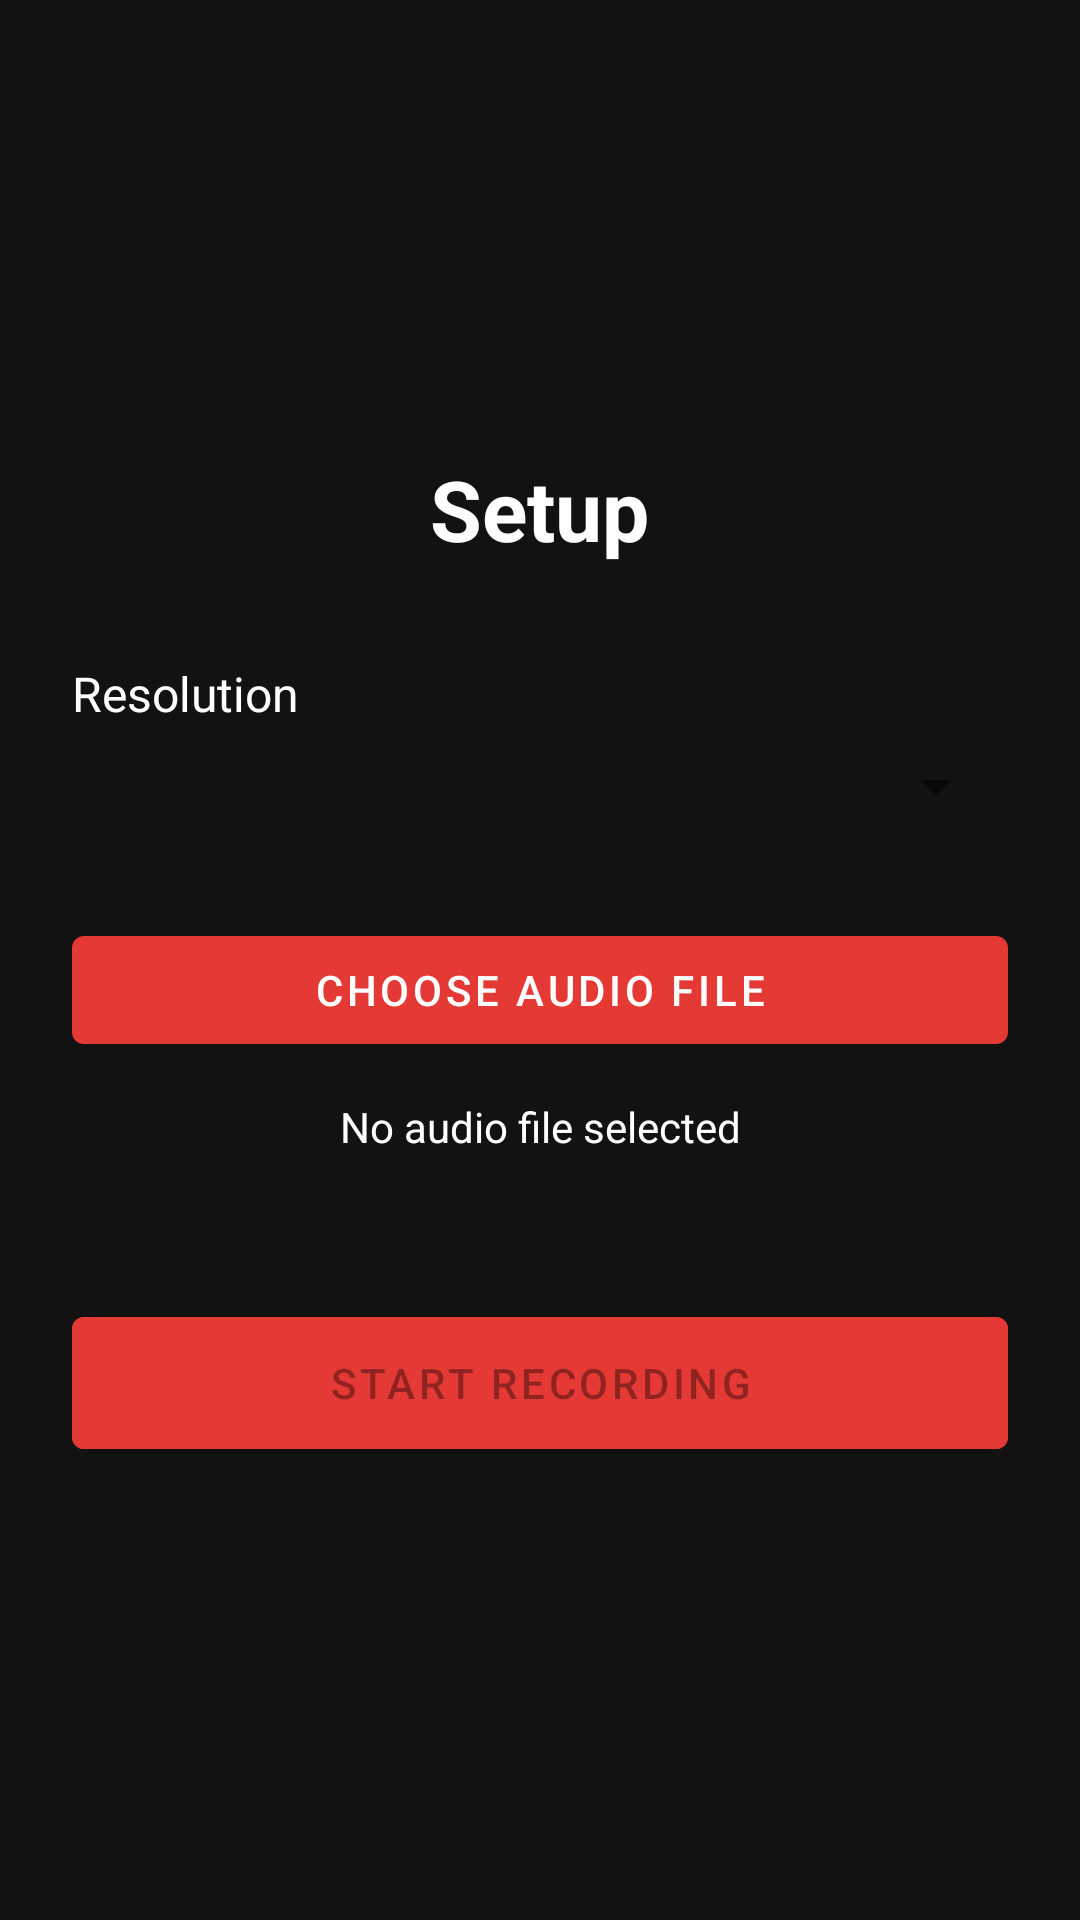

The Android layout XML behind this screen, and the referenced resources:
<!-- AndroidManifest.xml: activity theme Theme.MusicVideoRecorder -->
<!-- res/layout/activity_setup.xml -->
<?xml version="1.0" encoding="utf-8"?>
<LinearLayout xmlns:android="http://schemas.android.com/apk/res/android"
    android:layout_width="match_parent"
    android:layout_height="match_parent"
    android:orientation="vertical"
    android:padding="24dp"
    android:gravity="center"
    android:background="@color/bg_dark">

    <TextView
        android:layout_width="wrap_content"
        android:layout_height="wrap_content"
        android:text="@string/setup_title"
        android:textColor="@color/white"
        android:textSize="28sp"
        android:textStyle="bold"
        android:layout_marginBottom="32dp" />

    <TextView
        android:layout_width="match_parent"
        android:layout_height="wrap_content"
        android:text="@string/resolution_label"
        android:textColor="@color/white"
        android:textSize="16sp"
        android:layout_marginBottom="8dp" />

    <Spinner
        android:id="@+id/resolutionSpinner"
        android:layout_width="match_parent"
        android:layout_height="wrap_content"
        android:layout_marginBottom="32dp" />

    <Button
        android:id="@+id/pickAudioButton"
        style="@style/Widget.MaterialComponents.Button"
        android:layout_width="match_parent"
        android:layout_height="wrap_content"
        android:text="@string/pick_audio" />

    <TextView
        android:id="@+id/audioFileLabel"
        android:layout_width="match_parent"
        android:layout_height="wrap_content"
        android:text="@string/no_audio_selected"
        android:textColor="@color/white"
        android:gravity="center"
        android:layout_marginTop="12dp"
        android:layout_marginBottom="48dp" />

    <Button
        android:id="@+id/startButton"
        style="@style/Widget.MaterialComponents.Button"
        android:layout_width="match_parent"
        android:layout_height="56dp"
        android:backgroundTint="@color/accent_red"
        android:enabled="false"
        android:text="@string/start_session" />

</LinearLayout>
<!-- resources referenced by this layout -->
<resources>
  <color name="accent_red">#FFE53935</color>
  <color name="bg_dark">#FF121212</color>
  <color name="white">#FFFFFFFF</color>
  <string name="no_audio_selected">No audio file selected</string>
  <string name="pick_audio">Choose Audio File</string>
  <string name="resolution_label">Resolution</string>
  <string name="setup_title">Setup</string>
  <string name="start_session">Start Recording</string>
  <style name="Theme.MusicVideoRecorder" parent="Theme.MaterialComponents.DayNight.NoActionBar">
          <item name="android:windowBackground">@color/bg_dark</item>
          <item name="colorPrimary">@color/accent_red</item>
          <item name="colorOnPrimary">@color/white</item>
      </style>
</resources>
